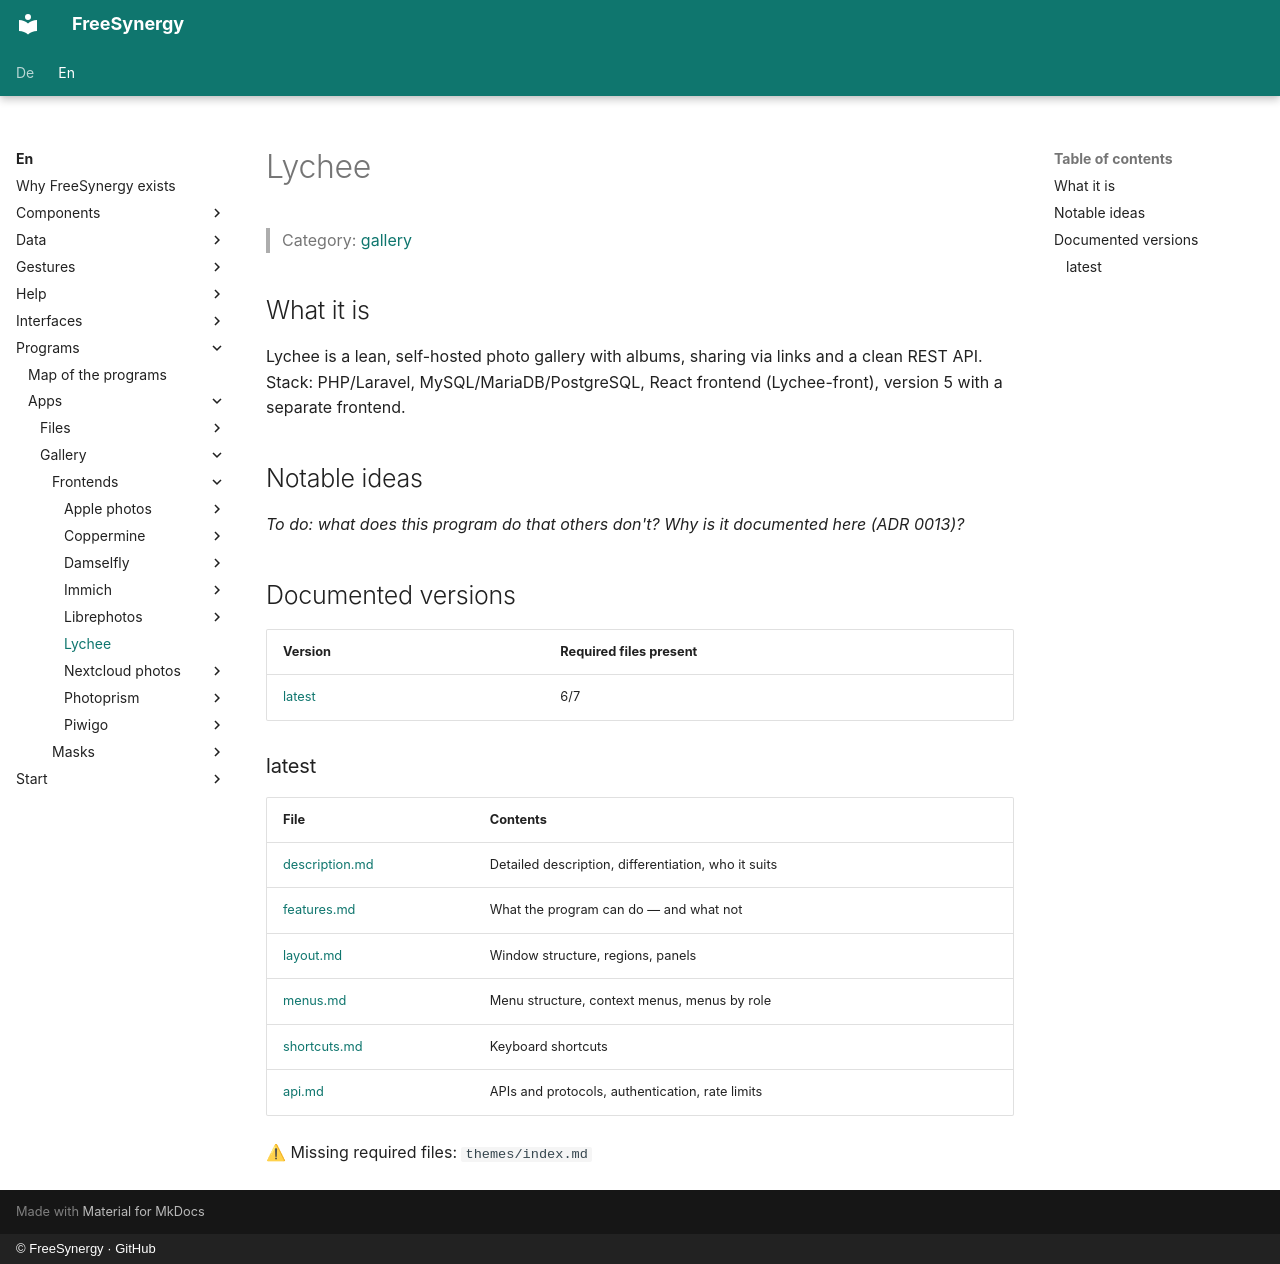

repository: FreeSynergy/fs-documentation · page: en/programs/apps/gallery/frontends/lychee/index.html · generator: mkdocs · copyright: © FreeSynergy · GitHub

# Lychee

> Category: [gallery](../../index.md)

## What it is

Lychee is a lean, self-hosted photo gallery with albums, sharing via links and a clean REST API. Stack: PHP/Laravel, MySQL/MariaDB/PostgreSQL, React frontend (Lychee-front), version 5 with a separate frontend.

## Notable ideas

_To do: what does this program do that others don't? Why is it documented here (ADR 0013)?_

## Documented versions

<!-- gen:versions (scripts/gen_frontend_indexes.py) — edits inside are overwritten -->
| Version | Required files present |
|---------|------------------------|
| [latest](latest/description.md) | 6/7 |

### latest

| File | Contents |
|------|----------|
| [description.md](latest/description.md) | Detailed description, differentiation, who it suits |
| [features.md](latest/features.md) | What the program can do — and what not |
| [layout.md](latest/layout.md) | Window structure, regions, panels |
| [menus.md](latest/menus.md) | Menu structure, context menus, menus by role |
| [shortcuts.md](latest/shortcuts.md) | Keyboard shortcuts |
| [api.md](latest/api.md) | APIs and protocols, authentication, rate limits |

⚠ Missing required files: `themes/index.md`
<!-- /gen:versions -->
